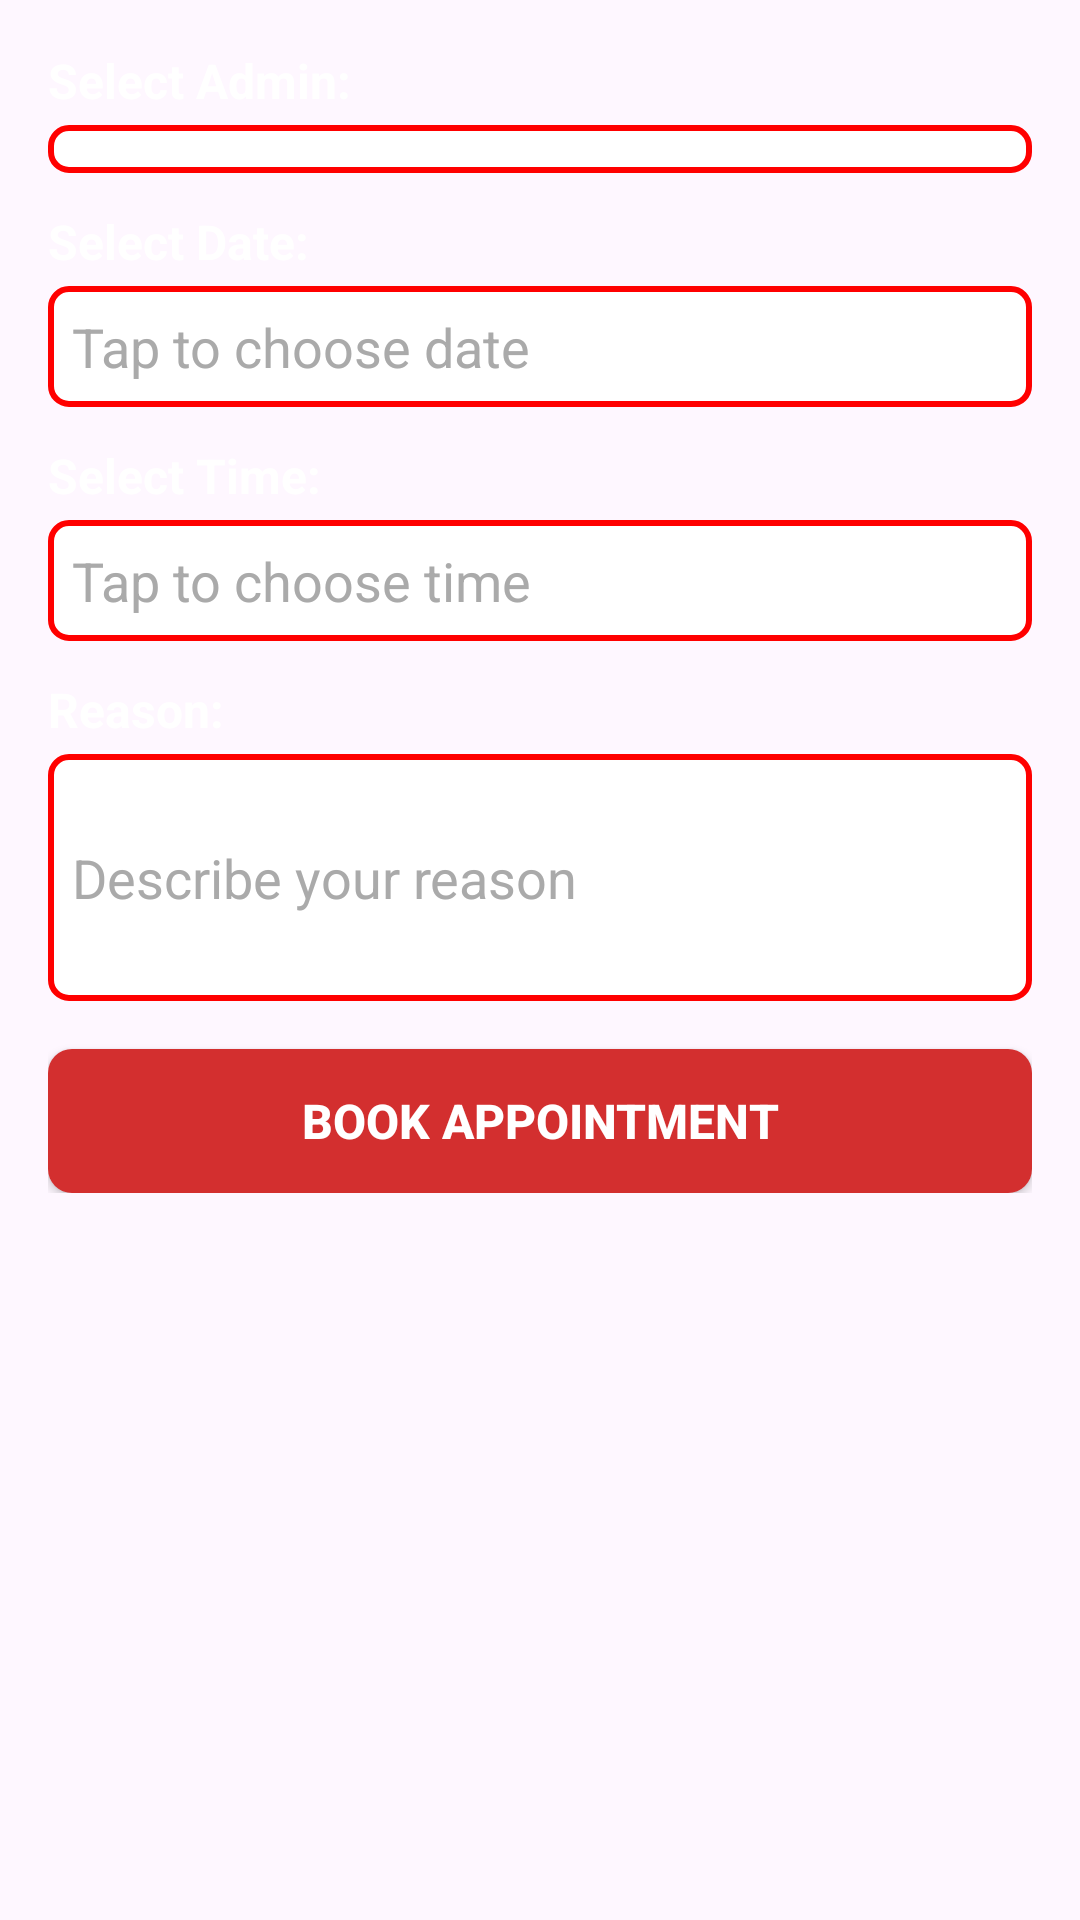

Here is an Android app screen rendered from its layout file. Give the layout XML and the strings, colors and styles it references.
<!-- AndroidManifest.xml: application theme Theme.Klinika -->
<!-- res/layout/activity_student_appointment.xml -->
<?xml version="1.0" encoding="utf-8"?>
<ScrollView xmlns:android="http://schemas.android.com/apk/res/android"
    android:layout_width="match_parent"
    android:layout_height="match_parent"
    android:padding="16dp"
    android:background="@drawable/bg">

    <LinearLayout
        android:orientation="vertical"
        android:layout_width="match_parent"
        android:layout_height="wrap_content">

        
        <TextView
            android:layout_width="match_parent"
            android:layout_height="wrap_content"
            android:text="Select Admin:"
            android:textSize="16sp"
            android:textStyle="bold"
            android:textColor="@android:color/white"
            android:layout_marginBottom="4dp"/>

        <Spinner
            android:id="@+id/spinnerAdmins"
            android:layout_width="match_parent"
            android:layout_height="wrap_content"
            android:background="@drawable/edittext_white"
            android:popupBackground="#FFFFFF"
            android:layout_marginBottom="12dp"/>

        
        <TextView
            android:layout_width="match_parent"
            android:layout_height="wrap_content"
            android:text="Select Date:"
            android:textSize="16sp"
            android:textStyle="bold"
            android:textColor="@android:color/white"
            android:layout_marginBottom="4dp"/>

        <EditText
            android:id="@+id/etAppointmentDate"
            android:layout_width="match_parent"
            android:layout_height="wrap_content"
            android:focusable="false"
            android:inputType="none"
            android:hint="Tap to choose date"
            android:background="@drawable/edittext_white"
            android:textColor="#FF0000"
            android:textColorHint="@android:color/darker_gray"
            android:layout_marginBottom="12dp"/>

        
        <TextView
            android:layout_width="match_parent"
            android:layout_height="wrap_content"
            android:text="Select Time:"
            android:textSize="16sp"
            android:textStyle="bold"
            android:textColor="@android:color/white"
            android:layout_marginBottom="4dp"/>

        <EditText
            android:id="@+id/etAppointmentTime"
            android:layout_width="match_parent"
            android:layout_height="wrap_content"
            android:focusable="false"
            android:inputType="none"
            android:hint="Tap to choose time"
            android:background="@drawable/edittext_white"
            android:textColor="#FF0000"
            android:textColorHint="@android:color/darker_gray"
            android:layout_marginBottom="12dp"/>

        
        <TextView
            android:layout_width="match_parent"
            android:layout_height="wrap_content"
            android:text="Reason:"
            android:textSize="16sp"
            android:textStyle="bold"
            android:textColor="@android:color/white"
            android:layout_marginBottom="4dp"/>

        <EditText
            android:id="@+id/etAppointmentReason"
            android:layout_width="match_parent"
            android:layout_height="wrap_content"
            android:hint="Describe your reason"
            android:background="@drawable/edittext_white"
            android:textColor="#FF0000"
            android:textColorHint="@android:color/darker_gray"
            android:layout_marginBottom="16dp"
            android:inputType="textMultiLine"
            android:minLines="3"/>

        
        <Button
            android:id="@+id/btnBookAppointment"
            android:layout_width="match_parent"
            android:layout_height="wrap_content"
            android:text="Book Appointment"
            android:textSize="16sp"
            android:textStyle="bold"
            android:textColor="@android:color/white"
            android:background="@drawable/button_dark_holo_red"/>
    </LinearLayout>
</ScrollView>
<!-- resources referenced by this layout -->
<resources>
  <!-- drawable button_dark_holo_red (drawable) -->
  <?xml version="1.0" encoding="utf-8"?>
  <shape xmlns:android="http://schemas.android.com/apk/res/android"
      android:shape="rectangle">
  
      <solid android:color="#D32F2F"/> 
      <corners android:radius="8dp"/>
      <padding
          android:left="10dp"
          android:top="10dp"
          android:right="10dp"
          android:bottom="10dp"/>
  </shape>
  <!-- drawable edittext_white (drawable) -->
  <?xml version="1.0" encoding="utf-8"?>
  <shape xmlns:android="http://schemas.android.com/apk/res/android"
      android:shape="rectangle">
  
      
      <solid android:color="#FFFFFF"/>
  
      
      <corners android:radius="6dp"/>
  
      
      <stroke android:width="2dp" android:color="#FF0000"/>
  
      
      <padding android:left="8dp" android:top="8dp"
          android:right="8dp" android:bottom="8dp"/>
  </shape>
  <style name="Theme.Klinika" parent="Base.Theme.Klinika" />
  <style name="Base.Theme.Klinika" parent="Theme.Material3.DayNight.NoActionBar">
          
          
      </style>
</resources>
